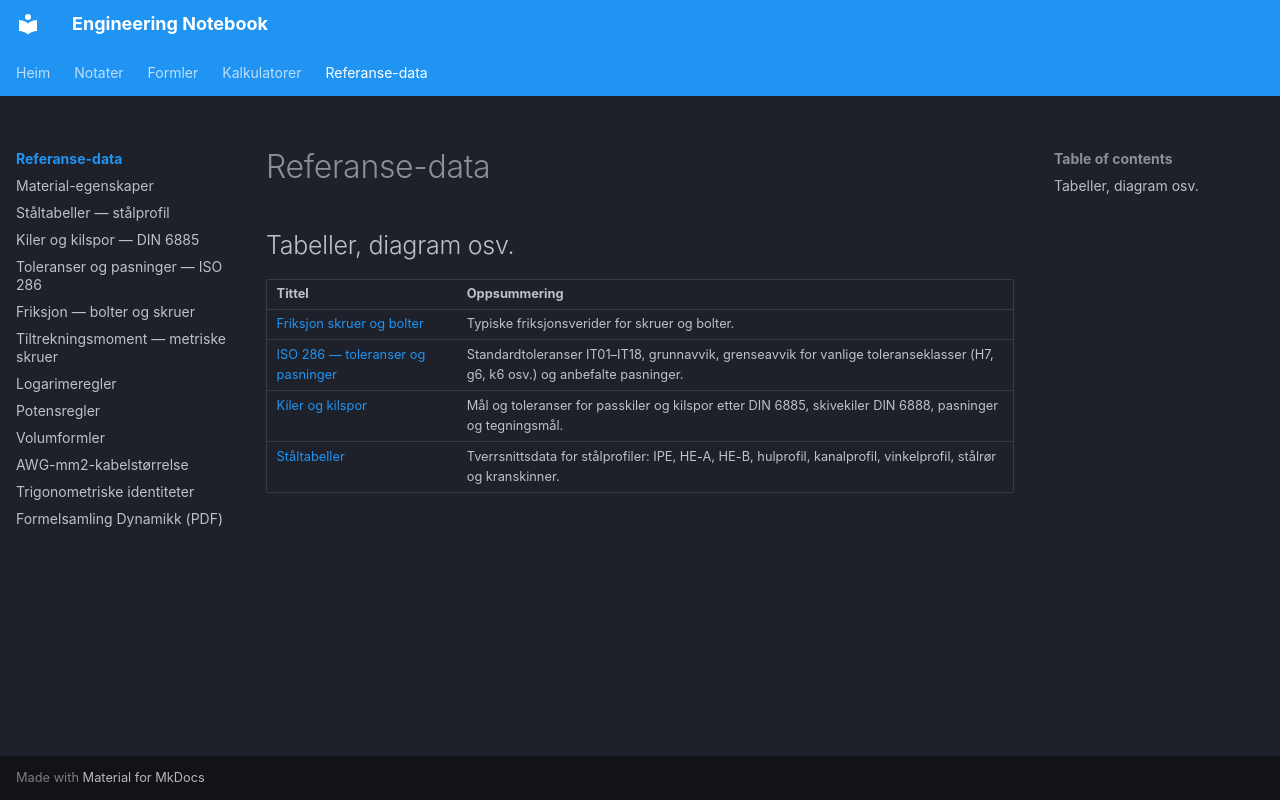

repository: kristiantorvik/Engineering-Notebook · page: reference/index.html · generator: mkdocs

---
title: Reference
---

# Referanse-data

Tabeller, diagram osv.
---

| Tittel | Oppsummering |
|-------|---------|
| [Friksjon skruer og bolter](friksjon-bolter-skruer.md) | Typiske friksjonsverider for skruer og bolter. |
| [ISO 286 — toleranser og pasninger](iso-286-toleranser.md) | Standardtoleranser IT01–IT18, grunnavvik, grenseavvik for vanlige toleranseklasser (H7, g6, k6 osv.) og anbefalte pasninger. |
| [Kiler og kilspor](kiler-og-kilspor.md) | Mål og toleranser for passkiler og kilspor etter DIN 6885, skivekiler DIN 6888, pasninger og tegningsmål. |
| [Ståltabeller](staalprofiler-tabeller.md) | Tverrsnittsdata for stålprofiler: IPE, HE-A, HE-B, hulprofil, kanalprofil, vinkelprofil, stålrør og kranskinner. |
